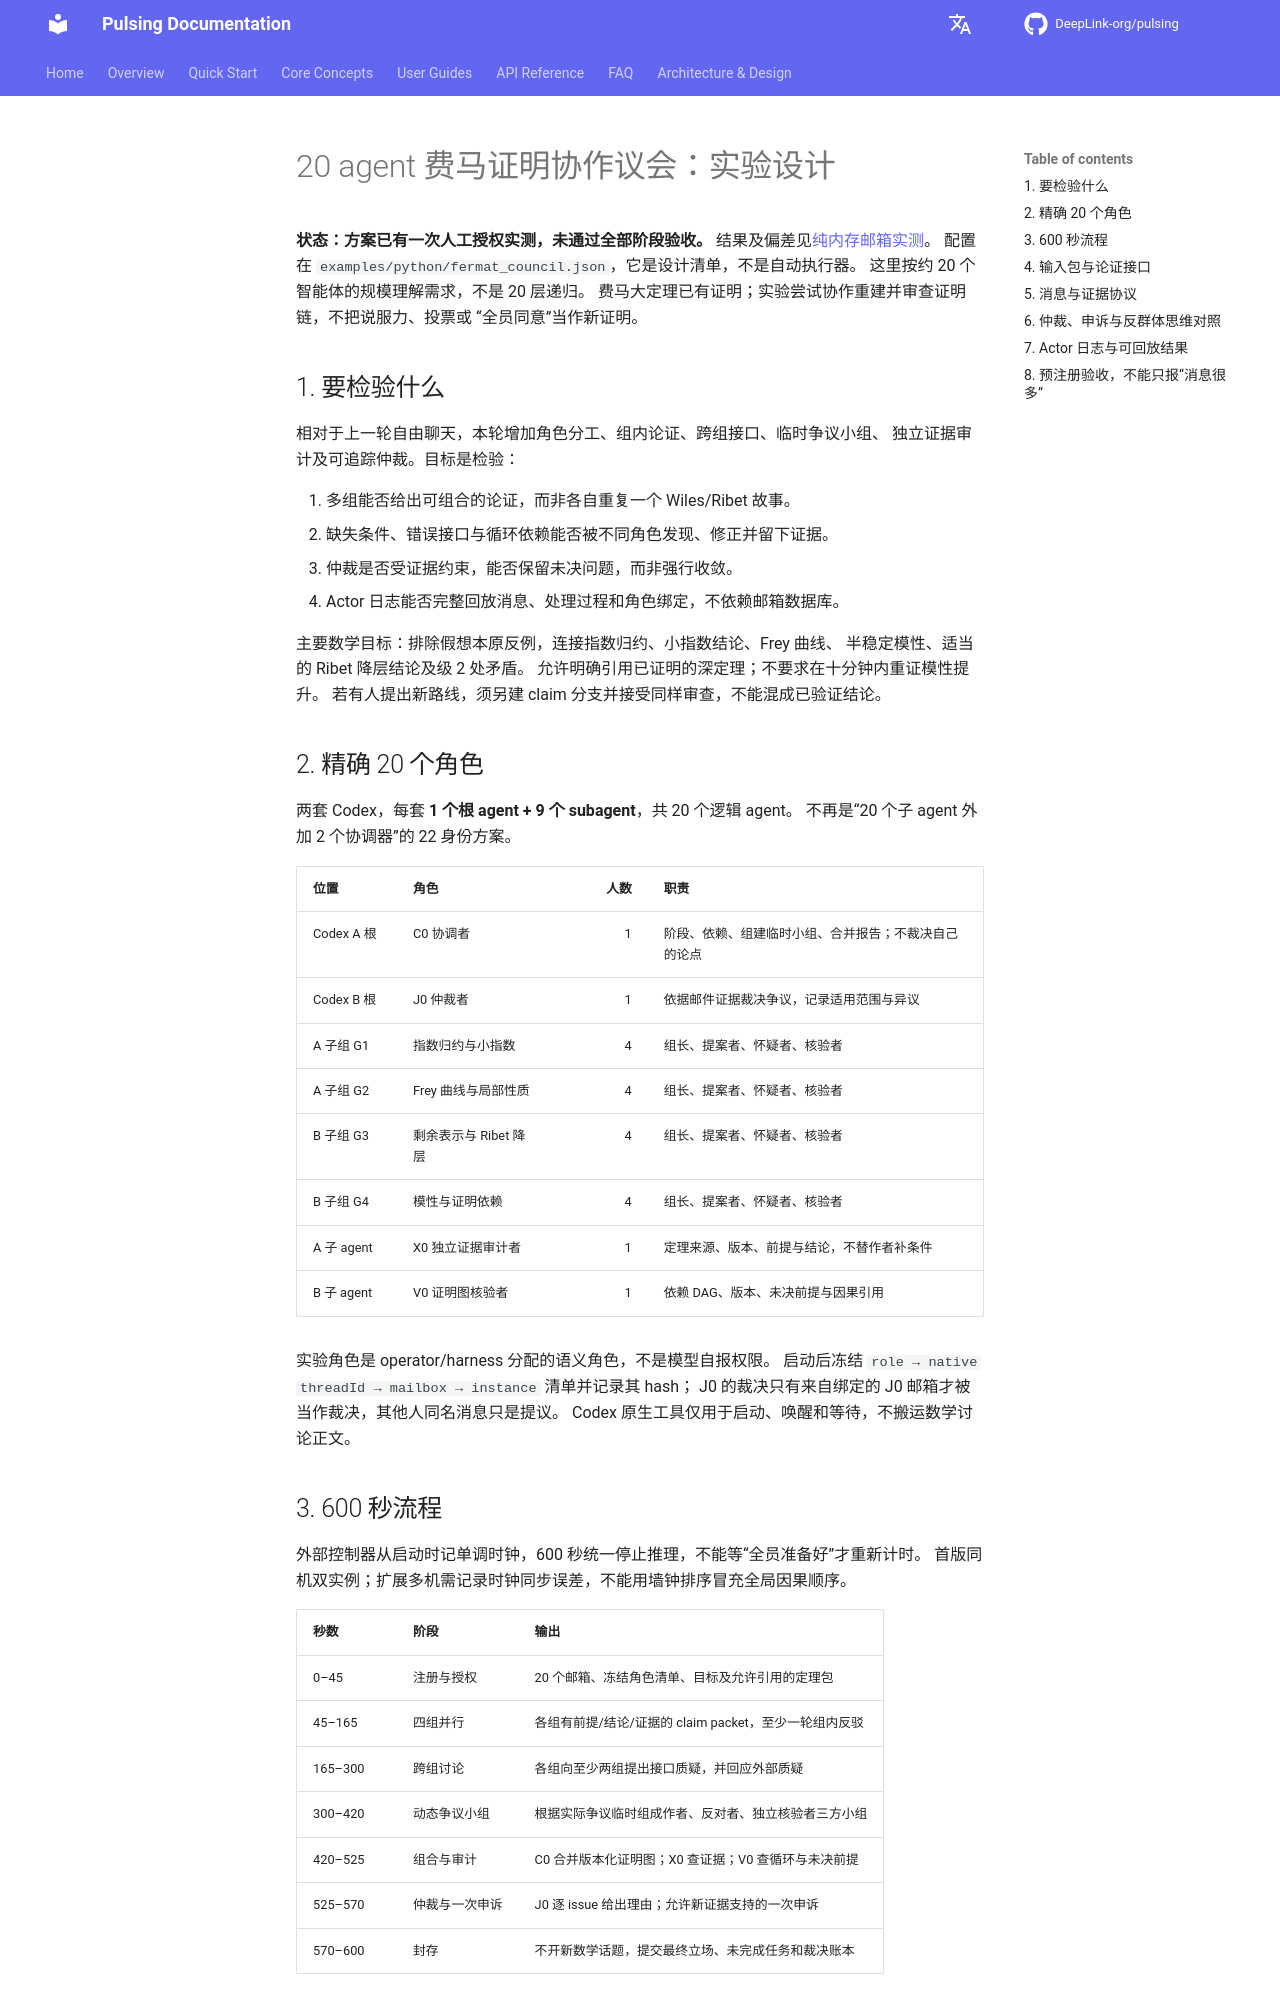

repository: DeepLink-org/Pulsing · page: design/fermat-council-experiment/index.html · generator: mkdocs

# 20 agent 费马证明协作议会：实验设计

**状态：方案已有一次人工授权实测，未通过全部阶段验收。**
结果及偏差见[纯内存邮箱实测](fermat-council-results.md)。
配置在 `examples/python/fermat_council.json`，它是设计清单，不是自动执行器。
这里按约 20 个智能体的规模理解需求，不是 20 层递归。
费马大定理已有证明；实验尝试协作重建并审查证明链，不把说服力、投票或
“全员同意”当作新证明。

## 1. 要检验什么

相对于上一轮自由聊天，本轮增加角色分工、组内论证、跨组接口、临时争议小组、
独立证据审计及可追踪仲裁。目标是检验：

1. 多组能否给出可组合的论证，而非各自重复一个 Wiles/Ribet 故事。
2. 缺失条件、错误接口与循环依赖能否被不同角色发现、修正并留下证据。
3. 仲裁是否受证据约束，能否保留未决问题，而非强行收敛。
4. Actor 日志能否完整回放消息、处理过程和角色绑定，不依赖邮箱数据库。

主要数学目标：排除假想本原反例，连接指数归约、小指数结论、Frey 曲线、
半稳定模性、适当的 Ribet 降层结论及级 2 处矛盾。
允许明确引用已证明的深定理；不要求在十分钟内重证模性提升。
若有人提出新路线，须另建 claim 分支并接受同样审查，不能混成已验证结论。

## 2. 精确 20 个角色

两套 Codex，每套 **1 个根 agent + 9 个 subagent**，共 20 个逻辑 agent。
不再是“20 个子 agent 外加 2 个协调器”的 22 身份方案。

| 位置 | 角色 | 人数 | 职责 |
|---|---|---:|---|
| Codex A 根 | C0 协调者 | 1 | 阶段、依赖、组建临时小组、合并报告；不裁决自己的论点 |
| Codex B 根 | J0 仲裁者 | 1 | 依据邮件证据裁决争议，记录适用范围与异议 |
| A 子组 G1 | 指数归约与小指数 | 4 | 组长、提案者、怀疑者、核验者 |
| A 子组 G2 | Frey 曲线与局部性质 | 4 | 组长、提案者、怀疑者、核验者 |
| B 子组 G3 | 剩余表示与 Ribet 降层 | 4 | 组长、提案者、怀疑者、核验者 |
| B 子组 G4 | 模性与证明依赖 | 4 | 组长、提案者、怀疑者、核验者 |
| A 子 agent | X0 独立证据审计者 | 1 | 定理来源、版本、前提与结论，不替作者补条件 |
| B 子 agent | V0 证明图核验者 | 1 | 依赖 DAG、版本、未决前提与因果引用 |

实验角色是 operator/harness 分配的语义角色，不是模型自报权限。
启动后冻结 `role → native threadId → mailbox → instance` 清单并记录其 hash；
J0 的裁决只有来自绑定的 J0 邮箱才被当作裁决，其他人同名消息只是提议。
Codex 原生工具仅用于启动、唤醒和等待，不搬运数学讨论正文。

## 3. 600 秒流程

外部控制器从启动时记单调时钟，600 秒统一停止推理，不能等“全员准备好”才重新计时。
首版同机双实例；扩展多机需记录时钟同步误差，不能用墙钟排序冒充全局因果顺序。

| 秒数 | 阶段 | 输出 |
|---|---|---|
| 0–45 | 注册与授权 | 20 个邮箱、冻结角色清单、目标及允许引用的定理包 |
| 45–165 | 四组并行 | 各组有前提/结论/证据的 claim packet，至少一轮组内反驳 |
| 165–300 | 跨组讨论 | 各组向至少两组提出接口质疑，并回应外部质疑 |
| 300–420 | 动态争议小组 | 根据实际争议临时组成作者、反对者、独立核验者三方小组 |
| 420–525 | 组合与审计 | C0 合并版本化证明图；X0 查证据；V0 查循环与未决前提 |
| 525–570 | 仲裁与一次申诉 | J0 逐 issue 给出理由；允许新证据支持的一次申诉 |
| 570–600 | 封存 | 不开新数学话题，提交最终立场、未完成任务和裁决账本 |

临时小组只复用现有 20 人，不新增模型；每人最多同时参加两个小组。
组内可全连接，组间可以直接联系任何人，不强制固定 Axx/Bxx 配对，
组长和 C0 都不是消息中转站。任意人可以引入第三方证据、指出仲裁错误、
保留理由充分的分歧。

600 秒时仍未完成的工作原样列出，不伪造 finish。停止后的离线导出和回放不调用模型，
不属于延长讨论。协调器必须保持伴生节点运行到截止，不能提早退出使本组失联。
